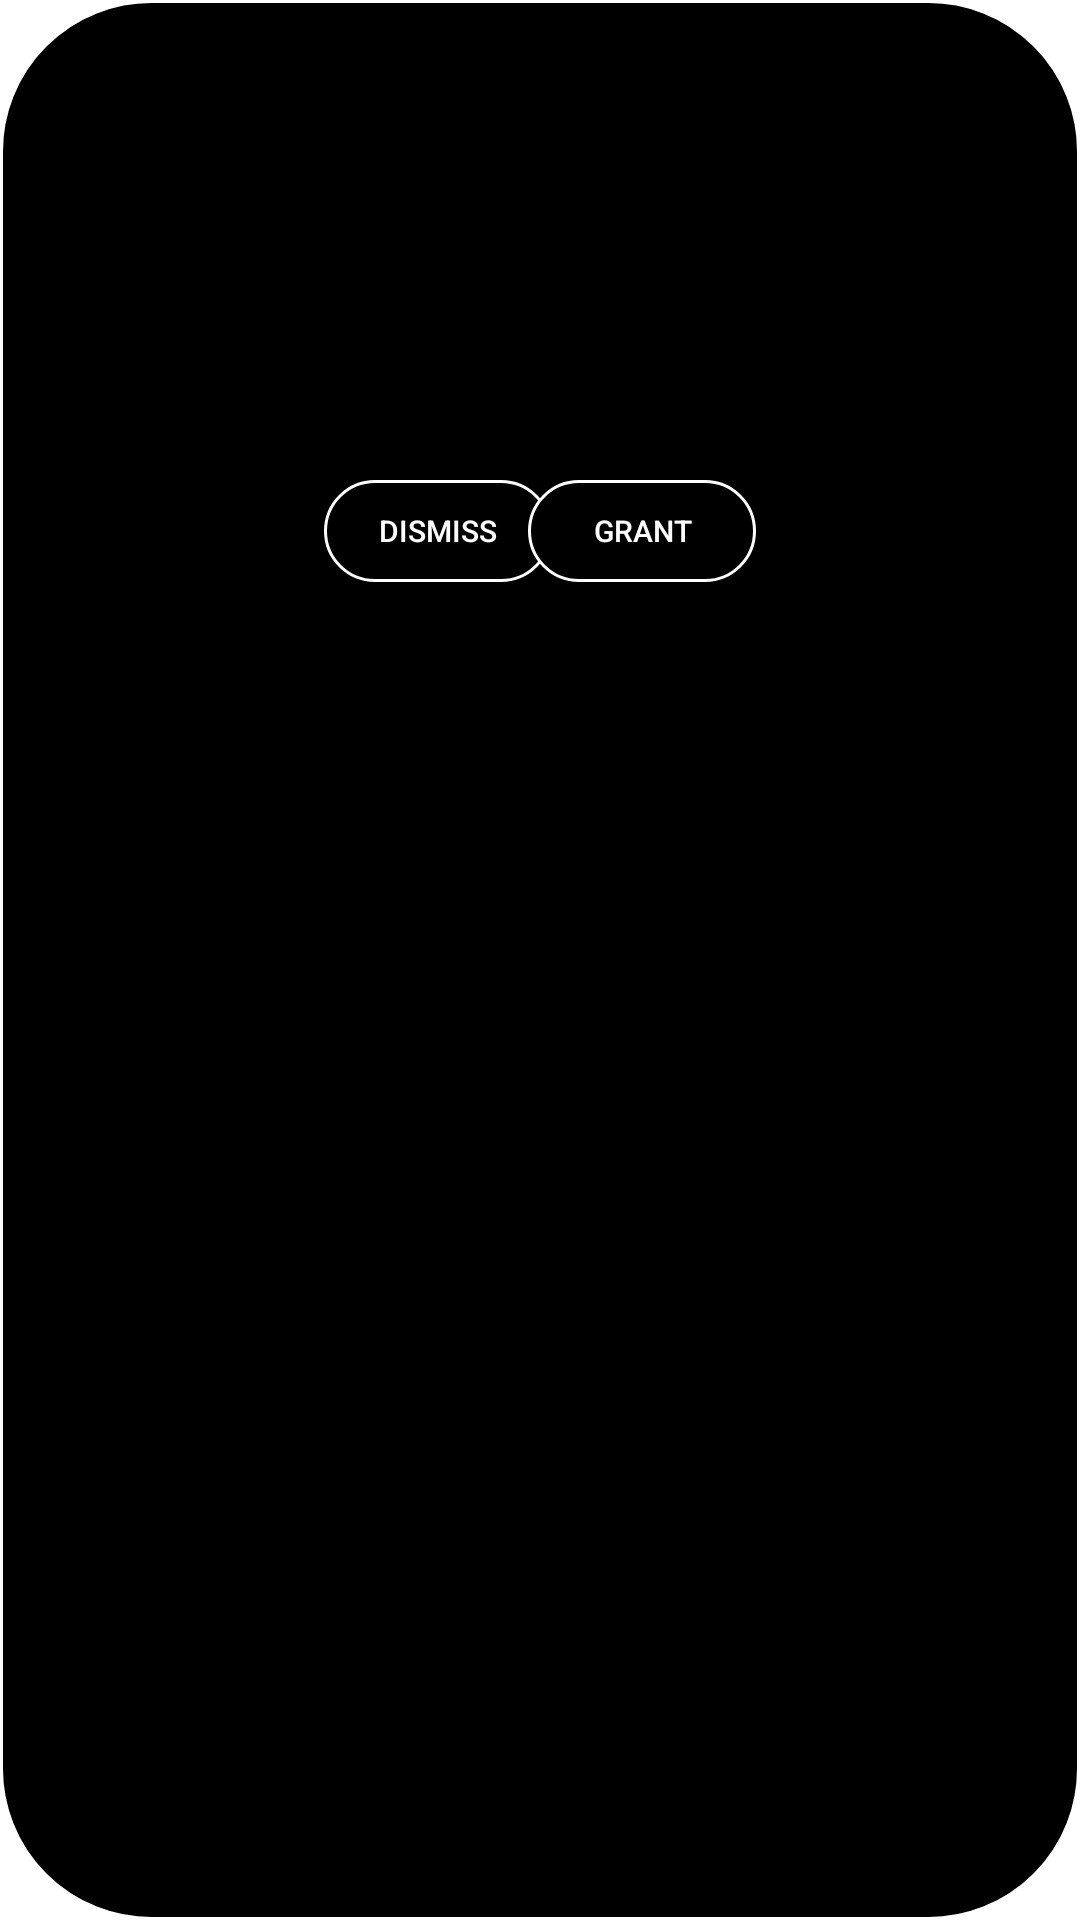

Layout XML and referenced resources for this Android screen:
<!-- AndroidManifest.xml: application theme Theme.ScreenPatrol -->
<!-- res/layout/requestusage.xml -->
<androidx.constraintlayout.widget.ConstraintLayout xmlns:android="http://schemas.android.com/apk/res/android"
    xmlns:app="http://schemas.android.com/apk/res-auto"
    xmlns:tools="http://schemas.android.com/tools"
    android:background="@drawable/roundedblackwithstroke"
    android:layout_width="match_parent"
    android:layout_height="match_parent">


    <TextView
        android:id="@+id/request_tv"
        android:layout_width="match_parent"
        android:layout_height="wrap_content"
        android:layout_alignParentStart="true"
        android:layout_alignParentTop="true"
        android:layout_marginTop="40dp"
        android:text="@string/hours"
        android:textAlignment="center"
        app:layout_constraintStart_toStartOf="parent"
        app:layout_constraintTop_toTopOf="parent" />

    <TextView
        android:id="@+id/spacer"
        android:layout_width="50dp"
        android:layout_height="21dp"
        android:layout_alignParentStart="true"
        android:layout_alignParentTop="true"
        android:layout_marginStart="176dp"
        android:layout_marginTop="212dp"
        android:textAlignment="center"
        app:layout_constraintStart_toStartOf="parent"
        app:layout_constraintTop_toTopOf="parent" />

    <androidx.appcompat.widget.AppCompatButton
        android:id="@+id/dismiss_button"
        android:layout_width="76dp"
        android:layout_height="34dp"
        android:layout_marginStart="108dp"
        android:layout_marginTop="160dp"
        android:background="@drawable/roundedblackwithstroke"
        android:text="Dismiss"
        android:textColor="@color/white"
        android:textSize="10sp"
        app:layout_constraintStart_toStartOf="parent"
        app:layout_constraintTop_toTopOf="parent" />

    <androidx.appcompat.widget.AppCompatButton
        android:id="@+id/grant_button"
        android:layout_width="76dp"
        android:layout_height="34dp"
        android:layout_marginTop="160dp"
        android:layout_marginEnd="108dp"
        android:background="@drawable/roundedblackwithstroke"
        android:text="Grant"
        android:textColor="@color/white"
        android:textSize="10dp"
        app:layout_constraintEnd_toEndOf="parent"
        app:layout_constraintTop_toTopOf="parent" />
</androidx.constraintlayout.widget.ConstraintLayout>
<!-- resources referenced by this layout -->
<resources>
  <!-- drawable roundedblackwithstroke (drawable) -->
  <?xml version="1.0" encoding="utf-8"?>
      <shape xmlns:android="http://schemas.android.com/apk/res/android">
          <corners  android:radius="50dp"/>
          <stroke android:color="@color/white"/>
          <stroke android:width="1sp"/>
          <solid android:color="@color/black"/>
      </shape>
  <string name="hours">Hours</string>
  <style name="Theme.ScreenPatrol" parent="Theme.MaterialComponents.DayNight.DarkActionBar">
          
          <item name="colorPrimary">@color/purple_500</item>
          <item name="colorPrimaryVariant">@color/purple_700</item>
          <item name="colorOnPrimary">@color/white</item>
          
          <item name="colorSecondary">@color/teal_200</item>
          <item name="colorSecondaryVariant">@color/teal_700</item>
          <item name="colorOnSecondary">@color/black</item>
          
          <item name="android:statusBarColor">?attr/colorPrimaryVariant</item>
          
      </style>
  <!-- not gathered from this repository: default colours our renderer supplied (Android Studio template values) -->
  <color name="purple_500">#FF6200EE</color>
  <color name="purple_700">#FF3700B3</color>
  <color name="teal_200">#FF03DAC5</color>
  <color name="teal_700">#FF018786</color>
  <color name="black">#FF000000</color>
  <color name="white">#FFFFFFFF</color>
</resources>
